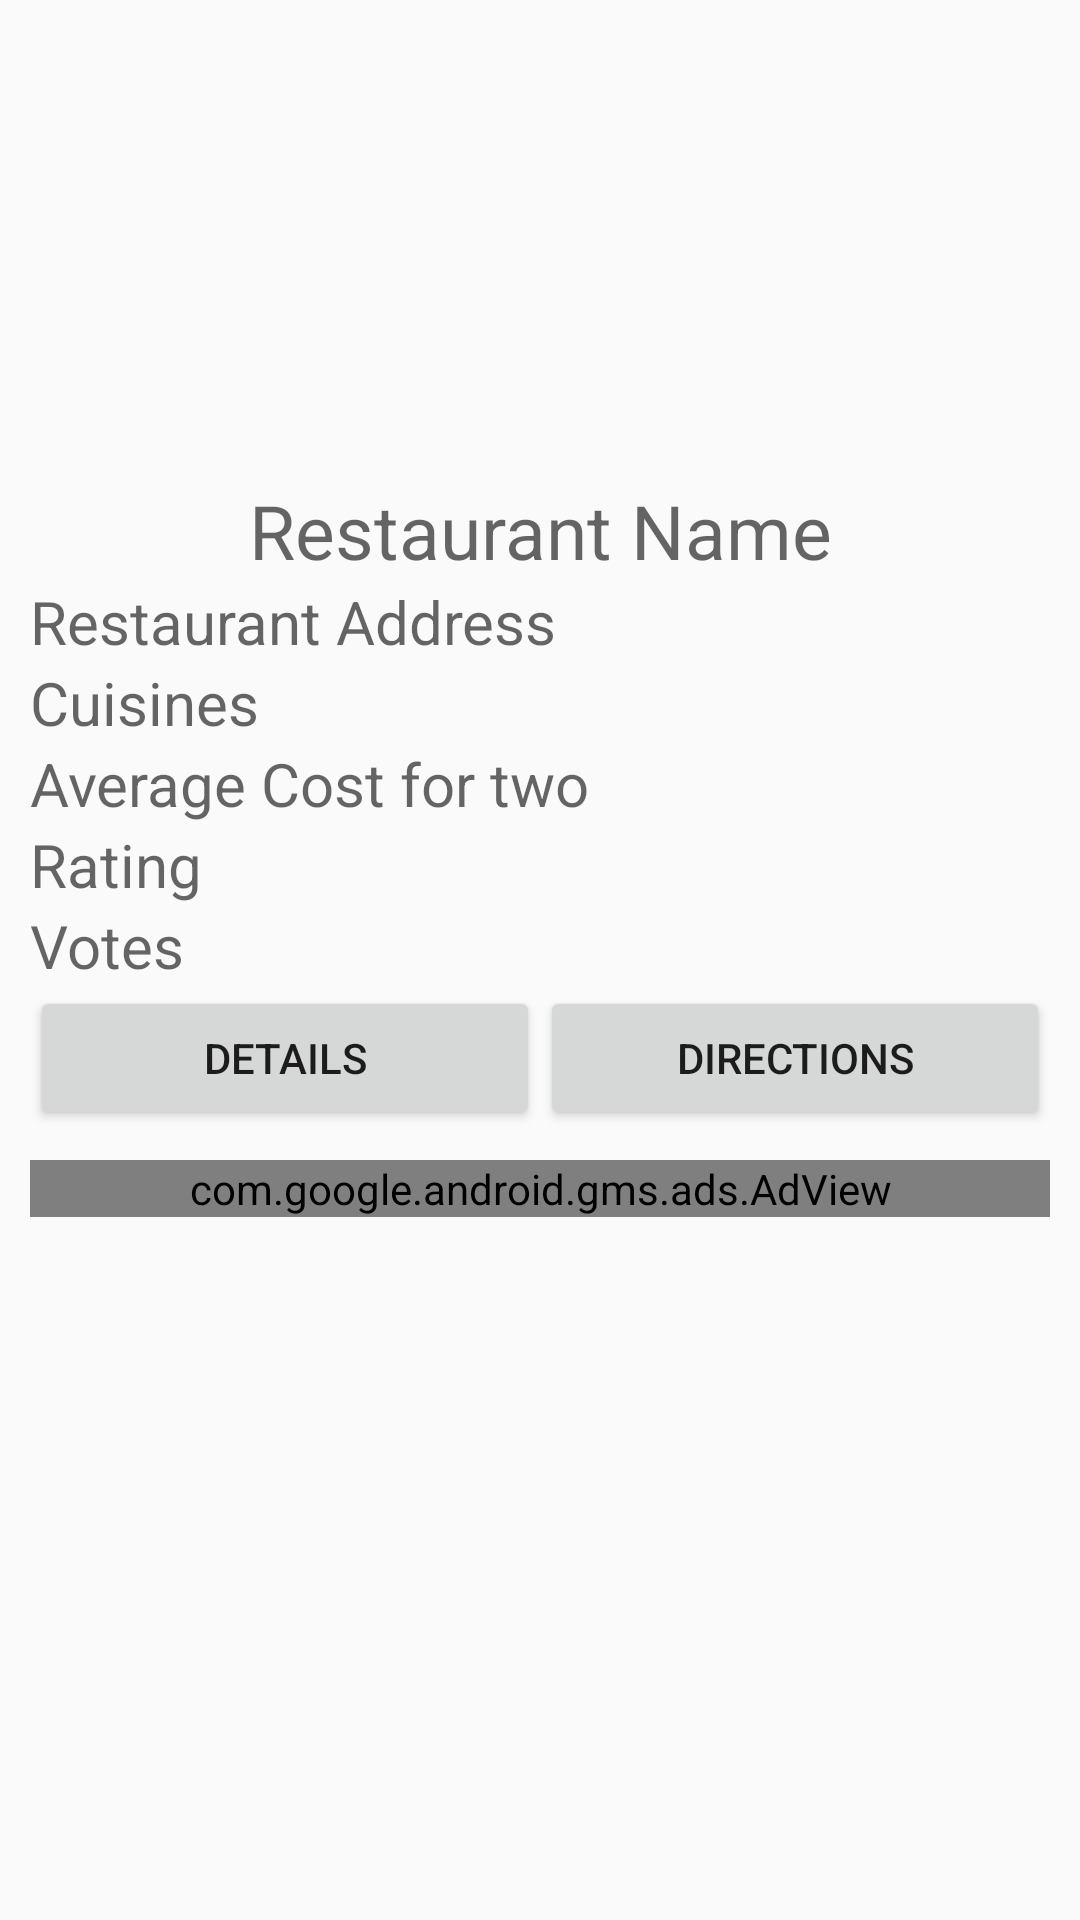

Produce the Android XML layout that renders to this screen, including the resource entries it uses.
<!-- AndroidManifest.xml: application theme AppTheme -->
<!-- res/layout/fragment_restaurant_detail_tab.xml -->
<?xml version="1.0" encoding="utf-8"?>
<android.support.design.widget.CoordinatorLayout android:layout_height="match_parent"
    android:layout_width="match_parent"
    xmlns:android="http://schemas.android.com/apk/res/android">
    <LinearLayout
        android:layout_width="match_parent"
        android:layout_height="wrap_content"
        android:padding="10dp"
        android:orientation="vertical">
        <ImageView
            android:id="@+id/restaurantImage"
            android:layout_width="match_parent"
            android:scaleType="centerCrop"
            android:contentDescription="@string/restaurantImage"
            android:layout_height="150dp" />
        <TextView
            android:id="@+id/restaurantName"
            android:layout_width="match_parent"
            android:layout_height="wrap_content"
            android:textColor="@android:color/holo_green_dark"
            android:textSize="25sp"
            android:hint="@string/restaurantNameHint"
            android:textAlignment="center" />
        <TextView
            android:id="@+id/address"
            android:layout_width="match_parent"
            android:layout_height="wrap_content"
            android:textSize="20sp"
            android:hint="@string/restaurantAddressHint"
            android:textColor="@android:color/black" />
        <TextView
            android:id="@+id/cuisines"
            android:layout_width="match_parent"
            android:layout_height="wrap_content"
            android:hint="@string/cuisinesHint"
            android:textSize="20sp" />
        <TextView
            android:id="@+id/averageCost"
            android:layout_width="match_parent"
            android:layout_height="wrap_content"
            android:hint="@string/averageCostForTwoHint"
            android:textSize="20sp" />
        <TextView
            android:id="@+id/rating1"
            android:layout_width="match_parent"
            android:layout_height="wrap_content"
            android:textSize="20sp"
            android:hint="@string/ratingHint"
            android:textColor="@color/colorAccent" />
        <TextView
            android:id="@+id/votes1"
            android:layout_width="match_parent"
            android:layout_height="wrap_content"
            android:textSize="20sp"
            android:hint="@string/votesHint"
            android:textColor="@android:color/holo_blue_dark" />
        <LinearLayout
            android:layout_width="match_parent"
            android:layout_height="wrap_content"
            android:orientation="horizontal"
            android:weightSum="1">
            <Button
                android:id="@+id/detailBtn"
                android:layout_width="match_parent"
                android:layout_height="wrap_content"
                android:layout_weight="0.5"
                android:text="@string/restaurantDetails" />
            <Button
                android:id="@+id/directionBtn"
                android:layout_width="match_parent"
                android:layout_height="wrap_content"
                android:layout_weight="0.5"
                android:text="@string/restaurantDirections" />
        </LinearLayout>
        <com.google.android.gms.ads.AdView
            xmlns:ads="http://schemas.android.com/apk/res-auto"
            android:id="@+id/adView"
            android:layout_marginTop="10dp"
            android:layout_width="match_parent"
            android:layout_height="wrap_content"
            ads:adSize="BANNER"
            ads:adUnitId="@string/admobId" />
    </LinearLayout>
</android.support.design.widget.CoordinatorLayout>
<!-- resources referenced by this layout -->
<resources>
  <color name="colorAccent">#D81B60</color>
  <string name="admobId">ca-app-pub-3940256099942544/6300978111</string>
  <string name="averageCostForTwoHint">Average Cost for two</string>
  <string name="cuisinesHint">Cuisines</string>
  <string name="ratingHint">Rating</string>
  <string name="restaurantAddressHint">Restaurant Address</string>
  <string name="restaurantDetails">Details</string>
  <string name="restaurantDirections">Directions</string>
  <string name="restaurantImage">Restaurant Image</string>
  <string name="restaurantNameHint">Restaurant Name</string>
  <string name="votesHint">Votes</string>
  <style name="AppTheme" parent="Theme.AppCompat.Light.DarkActionBar">
          
          <item name="colorPrimary">@color/colorPrimary</item>
          <item name="colorPrimaryDark">@color/colorPrimaryDark</item>
          <item name="colorAccent">@color/colorAccent</item>
  
          <item name="android:windowContentTransitions">true</item>
          <item name="android:windowExitTransition">@transition/main_exit</item>
      </style>
  <color name="colorPrimary">#008577</color>
  <color name="colorPrimaryDark">#00574B</color>
</resources>
